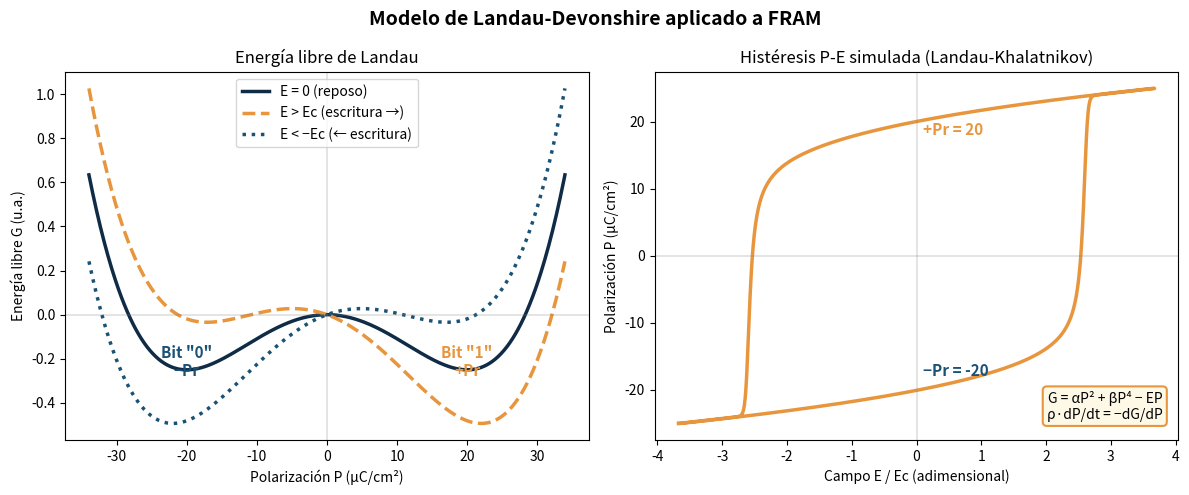

Here is the Python script that generated this plot: (Note: this script raises an exception after producing the figure.)
"""
==========================================================================
 Simulación de una celda FRAM con el modelo de Landau-Khalatnikov
==========================================================================

 Genera 3 figuras interactivas:
   1. Energía libre de Landau + Histéresis P-E
   2. Operación completa de celda FRAM (Write → Wait → Read)
   3. Transición de fase Pr(T)

 Modelo:
   G(P) = α·P² + β·P⁴ − E·P          (energía libre de Landau-Devonshire)
   ρ·dP/dt = −dG/dP = E − 2αP − 4βP³  (dinámica de Landau-Khalatnikov)
   i(t) = A · dP/dt                    (corriente medida por el circuito)

 Referencias:
   [1] A.F. Devonshire, "Theory of barium titanate", Phil. Mag. 40, 1040 (1949)
   [2] L. Landau & I. Khalatnikov, Dokl. Akad. Nauk SSSR 96, 469 (1954)
   [3] M. Pešić et al., J. Comput. Electron. (2017) — parámetros HfO₂
==========================================================================
"""
import matplotlib
matplotlib.use("Agg")
import matplotlib.pyplot as plt
import numpy as np

# =====================================================================
# PARÁMETROS FÍSICOS — modificar aquí para explorar
# =====================================================================
Pr_phys = 20       # Polarización remanente (µC/cm²) — típico HfO₂: 10-25
Ec_phys = 1.5      # Campo coercitivo (MV/cm) — típico HfO₂: 1-2
d_nm    = 10       # Espesor de la capa ferroeléctrica (nm) — típico: 5-20
Tc      = 450      # Temperatura de Curie (K) — típico HfO₂: 400-500
# =====================================================================

Vc_phys = Ec_phys * d_nm / 10  # Voltaje coercitivo (V) = Ec × d

print("=" * 60)
print(" SIMULACIÓN FRAM — Modelo de Landau-Khalatnikov")
print("=" * 60)
print(f"  Pr  = {Pr_phys} µC/cm²")
print(f"  Ec  = {Ec_phys} MV/cm")
print(f"  d   = {d_nm} nm")
print(f"  Vc  = {Vc_phys:.2f} V")
print(f"  Tc  = {Tc} K")
print("=" * 60)

# --- Parámetros normalizados (adimensionales para estabilidad numérica) ---
# G(p) = a·p² + b·p⁴   con a = -1, b = 1
# → p₀ = 1/√2 ≈ 0.707,  ec = 2/(3√3) ≈ 0.385
a = -1.0
b = 1.0
p0 = np.sqrt(-a / (2 * b))          # polarización espontánea normalizada
ec = (2/3) * np.sqrt(-a**3 / (6*b)) # campo coercitivo normalizado

def dGdp(p, e):
    """Derivada de la energía libre: dG/dp = 2a·p + 4b·p³ - e"""
    return 2*a*p + 4*b*p**3 - e


# =====================================================================
# FIGURA 1: Energía libre + Histéresis P-E
# =====================================================================
print("\n[1/3] Calculando energía libre e histéresis P-E...")

# --- Panel izquierdo: G(P) para distintos campos ---
pp = np.linspace(-1.2, 1.2, 500)

# --- Panel derecho: Histéresis dinámica ---
dt = 0.005
n_steps = 40000
emax = 1.0  # amplitud del campo (en unidades de ec)

t = np.arange(n_steps) * dt
period = n_steps * dt / 2
e_t = emax * (2 * np.abs(2 * (t / period - np.floor(t / period + 0.5))) - 1)

p_hyst = np.zeros(n_steps)
p_hyst[0] = -p0

for i in range(1, n_steps):
    dpdt = -dGdp(p_hyst[i-1], e_t[i])
    p_hyst[i] = np.clip(p_hyst[i-1] + dpdt * dt, -1.5, 1.5)

# --- Dibujar ---
fig1, (ax1, ax2) = plt.subplots(1, 2, figsize=(12, 5))
fig1.suptitle("Modelo de Landau-Devonshire aplicado a FRAM", fontsize=14, fontweight='bold')

# Energía libre
for ef, ls, lbl, col in [(0, '-', 'E = 0 (reposo)', '#0F2B46'),
                          (1.2*ec, '--', 'E > Ec (escritura →)', '#E8963E'),
                          (-1.2*ec, ':', 'E < −Ec (← escritura)', '#1A5276')]:
    G = a * pp**2 + b * pp**4 - ef * pp
    ax1.plot(pp / p0 * Pr_phys, G, ls, color=col, lw=2.5, label=lbl)

ax1.set_xlabel('Polarización P (µC/cm²)')
ax1.set_ylabel('Energía libre G (u.a.)')
ax1.set_title('Energía libre de Landau')
ax1.legend()
ax1.axhline(0, color='gray', lw=0.3)
ax1.axvline(0, color='gray', lw=0.3)
ax1.annotate('Bit "0"\n−Pr', xy=(-Pr_phys, -0.28), fontsize=11,
             color='#1A5276', ha='center', fontweight='bold')
ax1.annotate('Bit "1"\n+Pr', xy=(Pr_phys, -0.28), fontsize=11,
             color='#E8963E', ha='center', fontweight='bold')

# Histéresis (segundo ciclo, sin transitorio inicial)
half = len(t) // 2
ax2.plot(e_t[half:] / ec, p_hyst[half:] / p0 * Pr_phys, color='#E8963E', lw=2.5)
ax2.set_xlabel('Campo E / Ec (adimensional)')
ax2.set_ylabel('Polarización P (µC/cm²)')
ax2.set_title('Histéresis P-E simulada (Landau-Khalatnikov)')
ax2.axhline(0, color='gray', lw=0.3)
ax2.axvline(0, color='gray', lw=0.3)
ax2.annotate(f'+Pr = {Pr_phys}', xy=(0.1, Pr_phys * 0.9), fontsize=11,
             color='#E8963E', fontweight='bold')
ax2.annotate(f'−Pr = {-Pr_phys}', xy=(0.1, -Pr_phys * 0.9), fontsize=11,
             color='#1A5276', fontweight='bold')
ax2.text(0.97, 0.05, 'G = αP² + βP⁴ − EP\nρ·dP/dt = −dG/dP',
         transform=ax2.transAxes, fontsize=10, ha='right', va='bottom',
         bbox=dict(boxstyle='round,pad=0.3', facecolor='#FEF9E7',
                   edgecolor='#E8963E', lw=1.5))

fig1.tight_layout()
fig1.savefig("../figures/landau_hysteresis.png", dpi=150, bbox_inches="tight")
print("  ✓ Figura 1 lista")


# =====================================================================
# FIGURA 2: Operación FRAM completa (Write → Wait → Read)
# =====================================================================
print("[2/3] Simulando operación Write → Wait → Read...")

dt2 = 0.002
t_wr = 30.0     # duración escritura (u.a.)
t_wait = 60.0   # espera sin voltaje
t_rd = 30.0     # duración lectura
t_tot = t_wr + t_wait + t_rd + 20
n2 = int(t_tot / dt2)
t2 = np.arange(n2) * dt2

# Secuencia de voltajes
e2 = np.zeros(n2)
e_write = -1.0   # campo negativo → escribir bit "0"
e_read = 1.0     # campo positivo → leer
ramp = 3.0       # duración de la rampa (u.a.)

for i in range(n2):
    ti = t2[i]
    if ti < ramp:
        e2[i] = e_write * ti / ramp
    elif ti < t_wr - ramp:
        e2[i] = e_write
    elif ti < t_wr:
        e2[i] = e_write * (1 - (ti - t_wr + ramp) / ramp)
    elif ti < t_wr + t_wait:
        e2[i] = 0
    elif ti < t_wr + t_wait + ramp:
        e2[i] = e_read * (ti - t_wr - t_wait) / ramp
    elif ti < t_wr + t_wait + t_rd - ramp:
        e2[i] = e_read
    elif ti < t_wr + t_wait + t_rd:
        e2[i] = e_read * (1 - (ti - t_wr - t_wait - t_rd + ramp) / ramp)

# Simular desde bit "1" (p = +p0)
p2_1 = np.zeros(n2)
p2_1[0] = p0
i2_1 = np.zeros(n2)
for i in range(1, n2):
    dpdt = -dGdp(p2_1[i-1], e2[i])
    p2_1[i] = np.clip(p2_1[i-1] + dpdt * dt2, -1.5, 1.5)
    i2_1[i] = dpdt

# Simular desde bit "0" (p = -p0)
p2_0 = np.zeros(n2)
p2_0[0] = -p0
i2_0 = np.zeros(n2)
for i in range(1, n2):
    dpdt = -dGdp(p2_0[i-1], e2[i])
    p2_0[i] = np.clip(p2_0[i-1] + dpdt * dt2, -1.5, 1.5)
    i2_0[i] = dpdt

# Convertir a unidades físicas para los ejes
t_ns = t2 * 0.5   # escala temporal ≈ 0.5 ns por unidad

# --- Dibujar ---
fig2, axes = plt.subplots(3, 1, figsize=(11, 8), sharex=True)
fig2.suptitle("Operación completa de celda FRAM (simulación Landau-Khalatnikov)",
              fontsize=14, fontweight='bold')

# Panel 1: Voltaje
ax = axes[0]
ax.fill_between(t_ns, e2 / ec * Vc_phys, alpha=0.12, color='#1A5276')
ax.plot(t_ns, e2 / ec * Vc_phys, color='#1A5276', lw=2)
ax.set_ylabel('Voltaje (V)')
ax.axhline(0, color='gray', lw=0.3)
ax.axhline(Vc_phys, color='#C0392B', ls=':', lw=1, alpha=0.4)
ax.axhline(-Vc_phys, color='#C0392B', ls=':', lw=1, alpha=0.4)
ax.text(7, -Vc_phys * 0.5, 'ESCRITURA\n(→ bit "0")', ha='center',
        fontsize=10, color='#1A5276', fontweight='bold')
ax.text(t_wr * 0.5 + t_wait * 0.5, 0.2, 'ESPERA\n(0V, datos retenidos)',
        ha='center', fontsize=9, color='gray')
t_rd_center = (t_wr + t_wait + t_rd / 2) * 0.5
ax.text(t_rd_center, Vc_phys * 0.5, 'LECTURA', ha='center',
        fontsize=10, color='#E8963E', fontweight='bold')

# Panel 2: Polarización
ax = axes[1]
ax.plot(t_ns, p2_1 / p0 * Pr_phys, color='#E8963E', lw=2.5,
        label='Inicio: bit "1" (+Pr)')
ax.plot(t_ns, p2_0 / p0 * Pr_phys, color='#1A5276', lw=2.5, ls='--',
        label='Inicio: bit "0" (−Pr)')
ax.set_ylabel('P (µC/cm²)')
ax.axhline(0, color='gray', lw=0.3)
ax.axhline(Pr_phys, color='#E8963E', ls=':', lw=0.8, alpha=0.3)
ax.axhline(-Pr_phys, color='#1A5276', ls=':', lw=0.8, alpha=0.3)
ax.legend()
ax.annotate('Ambos → −Pr\n(escritura exitosa)', xy=(12, -Pr_phys * 0.7),
            fontsize=9, fontstyle='italic', ha='center')
ax.annotate('Datos retenidos\nsin alimentación',
            xy=(t_wr * 0.5 + t_wait * 0.35, -Pr_phys * 0.5),
            fontsize=9, color='gray', fontstyle='italic', ha='center')

# Panel 3: Corriente
ax = axes[2]
ax.plot(t_ns, i2_1, color='#E8963E', lw=2, label='Desde bit "1"')
ax.plot(t_ns, i2_0, color='#1A5276', lw=2, ls='--', label='Desde bit "0"')
ax.set_ylabel('Corriente (u.a.)')
ax.set_xlabel('Tiempo (ns)')
ax.axhline(0, color='gray', lw=0.3)
ax.legend()

# Anotar pico de lectura
rd_start = (t_wr + t_wait) * 0.5
rd_end = (t_wr + t_wait + t_rd) * 0.5
rd_mask = (t_ns > rd_start) & (t_ns < rd_end)
if np.any(rd_mask & (i2_0 > 0.5)):
    idx = np.where(rd_mask & (i2_0 > 0.5))[0]
    if len(idx) > 0:
        pk = idx[np.argmax(i2_0[idx])]
        ax.annotate('Pico grande = bit conmuta\n→ detectado como "0"',
                    xy=(t_ns[pk], i2_0[pk]),
                    xytext=(t_ns[pk] + 5, i2_0[pk] * 0.6),
                    fontsize=9, color='#1A5276', fontweight='bold',
                    arrowprops=dict(arrowstyle='->', color='#1A5276', lw=1.5))

fig2.tight_layout()
fig2.savefig("../figures/fram_operation.png", dpi=150, bbox_inches="tight")
print("  ✓ Figura 2 lista")


# =====================================================================
# FIGURA 3: Transición de fase Pr(T)
# =====================================================================
print("[3/3] Calculando transición de fase Pr(T)...")

fig3, ax = plt.subplots(figsize=(7, 5))

T_range = np.linspace(100, 600, 500)
P_T = np.where(T_range < Tc,
               Pr_phys * np.sqrt(np.clip((Tc - T_range) / (Tc - 100), 0, None)),
               0)

ax.plot(T_range, P_T, color='#E8963E', lw=3, label='+Pr(T)')
ax.plot(T_range, -P_T, color='#1A5276', lw=3, label='−Pr(T)')
ax.axvline(Tc, color='#C0392B', ls='--', lw=1.5, alpha=0.7)
ax.text(Tc + 8, Pr_phys * 0.75, f'Tc = {Tc} K', fontsize=12,
        color='#C0392B', fontweight='bold')
ax.fill_betweenx([-25, 25], 100, Tc, alpha=0.05, color='#E8963E')
ax.fill_betweenx([-25, 25], Tc, 600, alpha=0.05, color='gray')
ax.text(280, 22, 'Ferroeléctrico\n(memoria funciona)', ha='center',
        fontsize=11, color='#E8963E', fontweight='bold')
ax.text(520, 22, 'Paraeléctrico\n(sin memoria)', ha='center',
        fontsize=11, color='gray', fontweight='bold')
ax.set_xlabel('Temperatura (K)')
ax.set_ylabel('Polarización remanente Pr (µC/cm²)')
ax.set_ylim(-25, 27)
ax.set_title('Transición de fase ferroeléctrica: Pr(T)', fontsize=14, fontweight='bold')
ax.grid(True, alpha=0.15)
ax.legend()

fig3.tight_layout()
fig3.savefig("../figures/phase_transition.png", dpi=150, bbox_inches="tight")
print("  ✓ Figura 3 lista")

# =====================================================================
# Mostrar todo
# =====================================================================
print("\n" + "=" * 60)
print(" Mostrando 3 figuras. Cierra las ventanas para terminar.")
print("=" * 60)
# plt.show()  # disabled for headless execution
